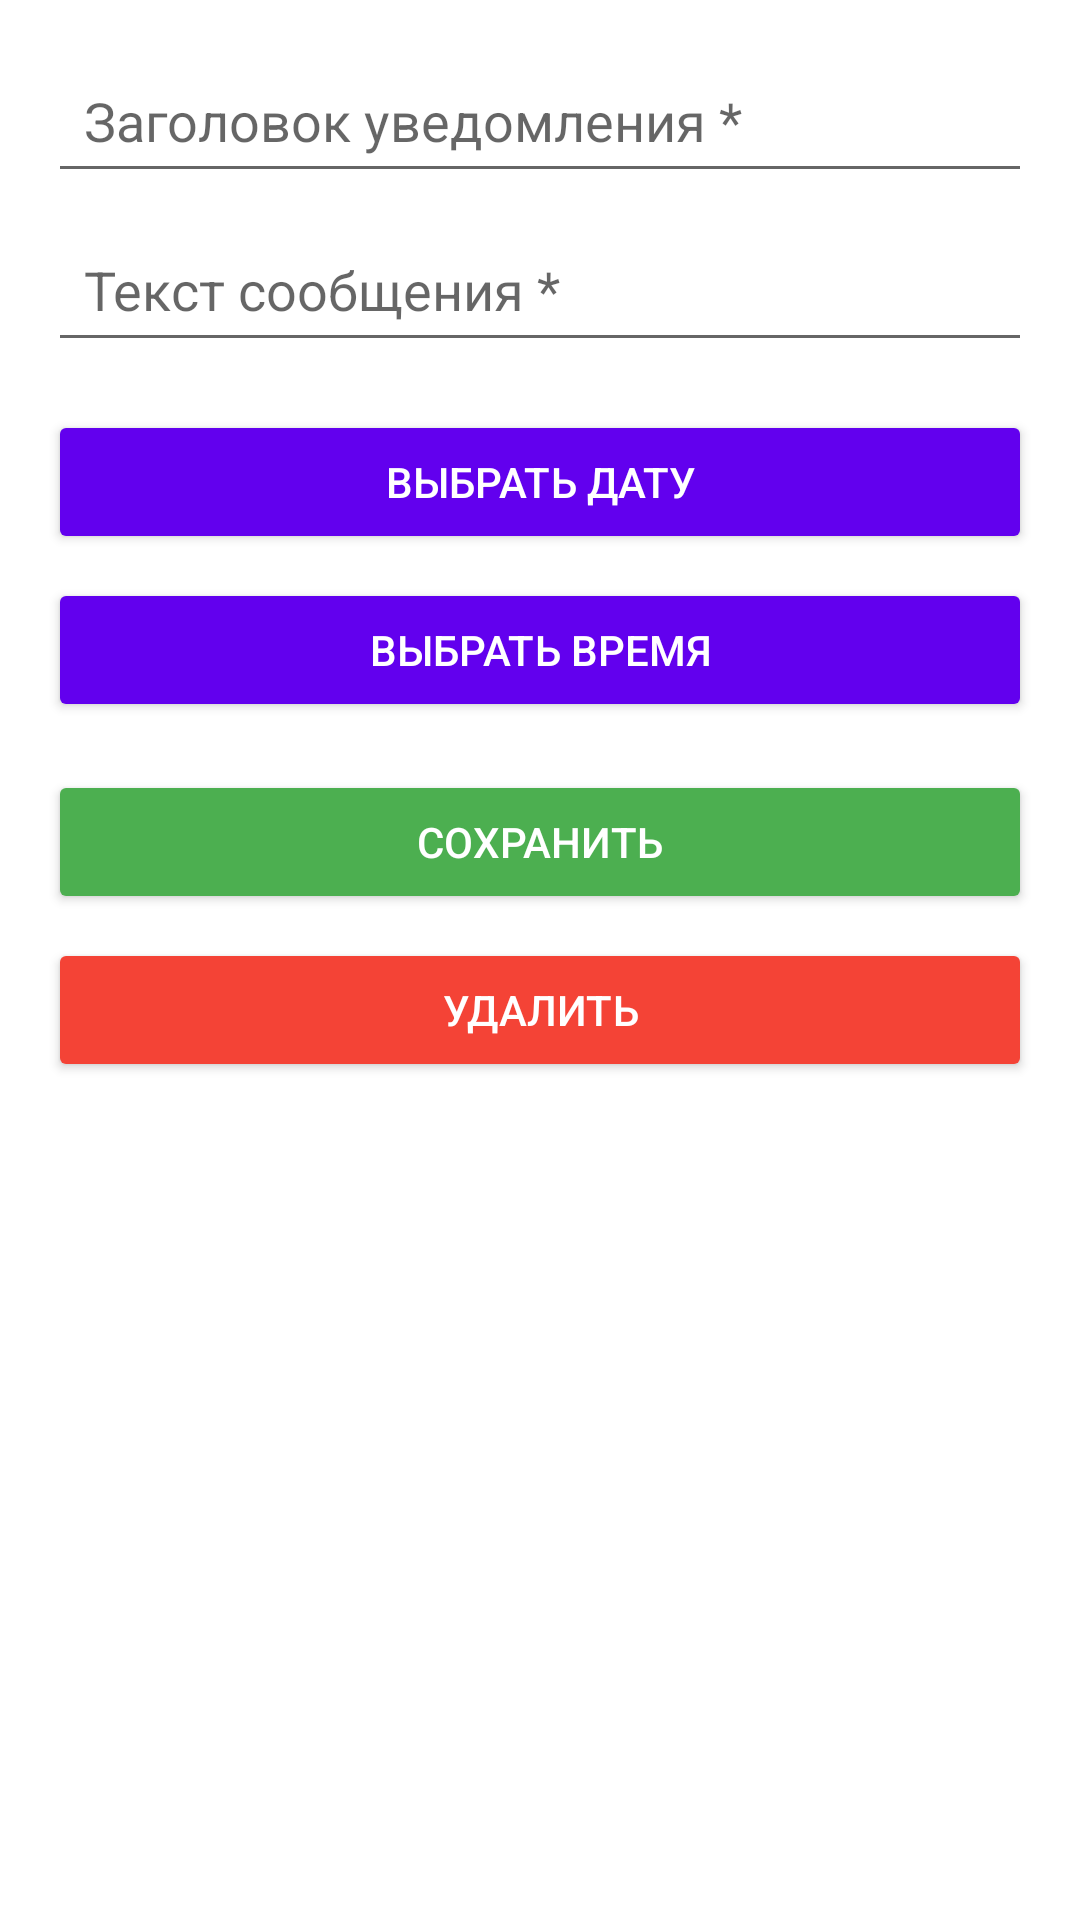

Here is an Android app screen rendered from its layout file. Give the layout XML and the strings, colors and styles it references.
<!-- AndroidManifest.xml: application theme Theme.MyApplication -->
<!-- res/layout/dialog_notification.xml -->
<?xml version="1.0" encoding="utf-8"?>
<LinearLayout xmlns:android="http://schemas.android.com/apk/res/android"
    android:layout_width="match_parent"
    android:layout_height="wrap_content"
    android:orientation="vertical"
    android:padding="16dp">

    
    <EditText
        android:id="@+id/titleEditText"
        android:layout_width="match_parent"
        android:layout_height="wrap_content"
        android:hint="Заголовок уведомления *"
        android:padding="12dp"
        android:layout_marginBottom="8dp" />

    
    <EditText
        android:id="@+id/messageEditText"
        android:layout_width="match_parent"
        android:layout_height="wrap_content"
        android:hint="Текст сообщения *"
        android:padding="12dp"
        android:layout_marginBottom="16dp" />

    
    <Button
        android:id="@+id/dateButton"
        android:layout_width="match_parent"
        android:layout_height="wrap_content"
        android:text="Выбрать дату"
        android:layout_marginBottom="8dp"
        android:padding="12dp" />

    
    <Button
        android:id="@+id/timeButton"
        android:layout_width="match_parent"
        android:layout_height="wrap_content"
        android:text="Выбрать время"
        android:layout_marginBottom="16dp"
        android:padding="12dp" />

    
    <Button
        android:id="@+id/saveButton"
        android:layout_width="match_parent"
        android:layout_height="wrap_content"
        android:text="Сохранить"
        android:backgroundTint="#4CAF50"
        android:textColor="#FFFFFF"
        android:layout_marginBottom="8dp"
        android:padding="12dp" />

    
    <Button
        android:id="@+id/deleteButton"
        android:layout_width="match_parent"
        android:layout_height="wrap_content"
        android:text="Удалить"
        android:backgroundTint="#F44336"
        android:textColor="#FFFFFF"
        android:padding="12dp" />

</LinearLayout>
<!-- resources referenced by this layout -->
<resources>
  <style name="Theme.MyApplication" parent="Theme.AppCompat.Light.NoActionBar">
          <item name="colorPrimary">@color/purple_500</item>
          <item name="colorPrimaryDark">@color/purple_700</item>
          <item name="colorAccent">@color/teal_200</item>
  
          <item name="android:buttonStyle">@style/MyButtonStyle</item>
  
          <item name="android:windowBackground">@color/white</item>
  
          <item name="android:textColorPrimary">@color/black</item>
          <item name="android:textColorSecondary">@color/dark_gray</item>
      </style>
  <color name="purple_500">#FF6200EE</color>
  <color name="purple_700">#FF3700B3</color>
  <color name="teal_200">#FF03DAC5</color>
  <style name="MyButtonStyle" parent="Widget.AppCompat.Button">
          <item name="android:backgroundTint">@color/purple_500</item>
          <item name="android:textColor">@color/white</item>
          <item name="android:textSize">14sp</item>
          <item name="android:padding">8dp</item>
      </style>
  <color name="white">#FFFFFFFF</color>
  <color name="black">#FF000000</color>
  <color name="dark_gray">#FF666666</color>
</resources>
